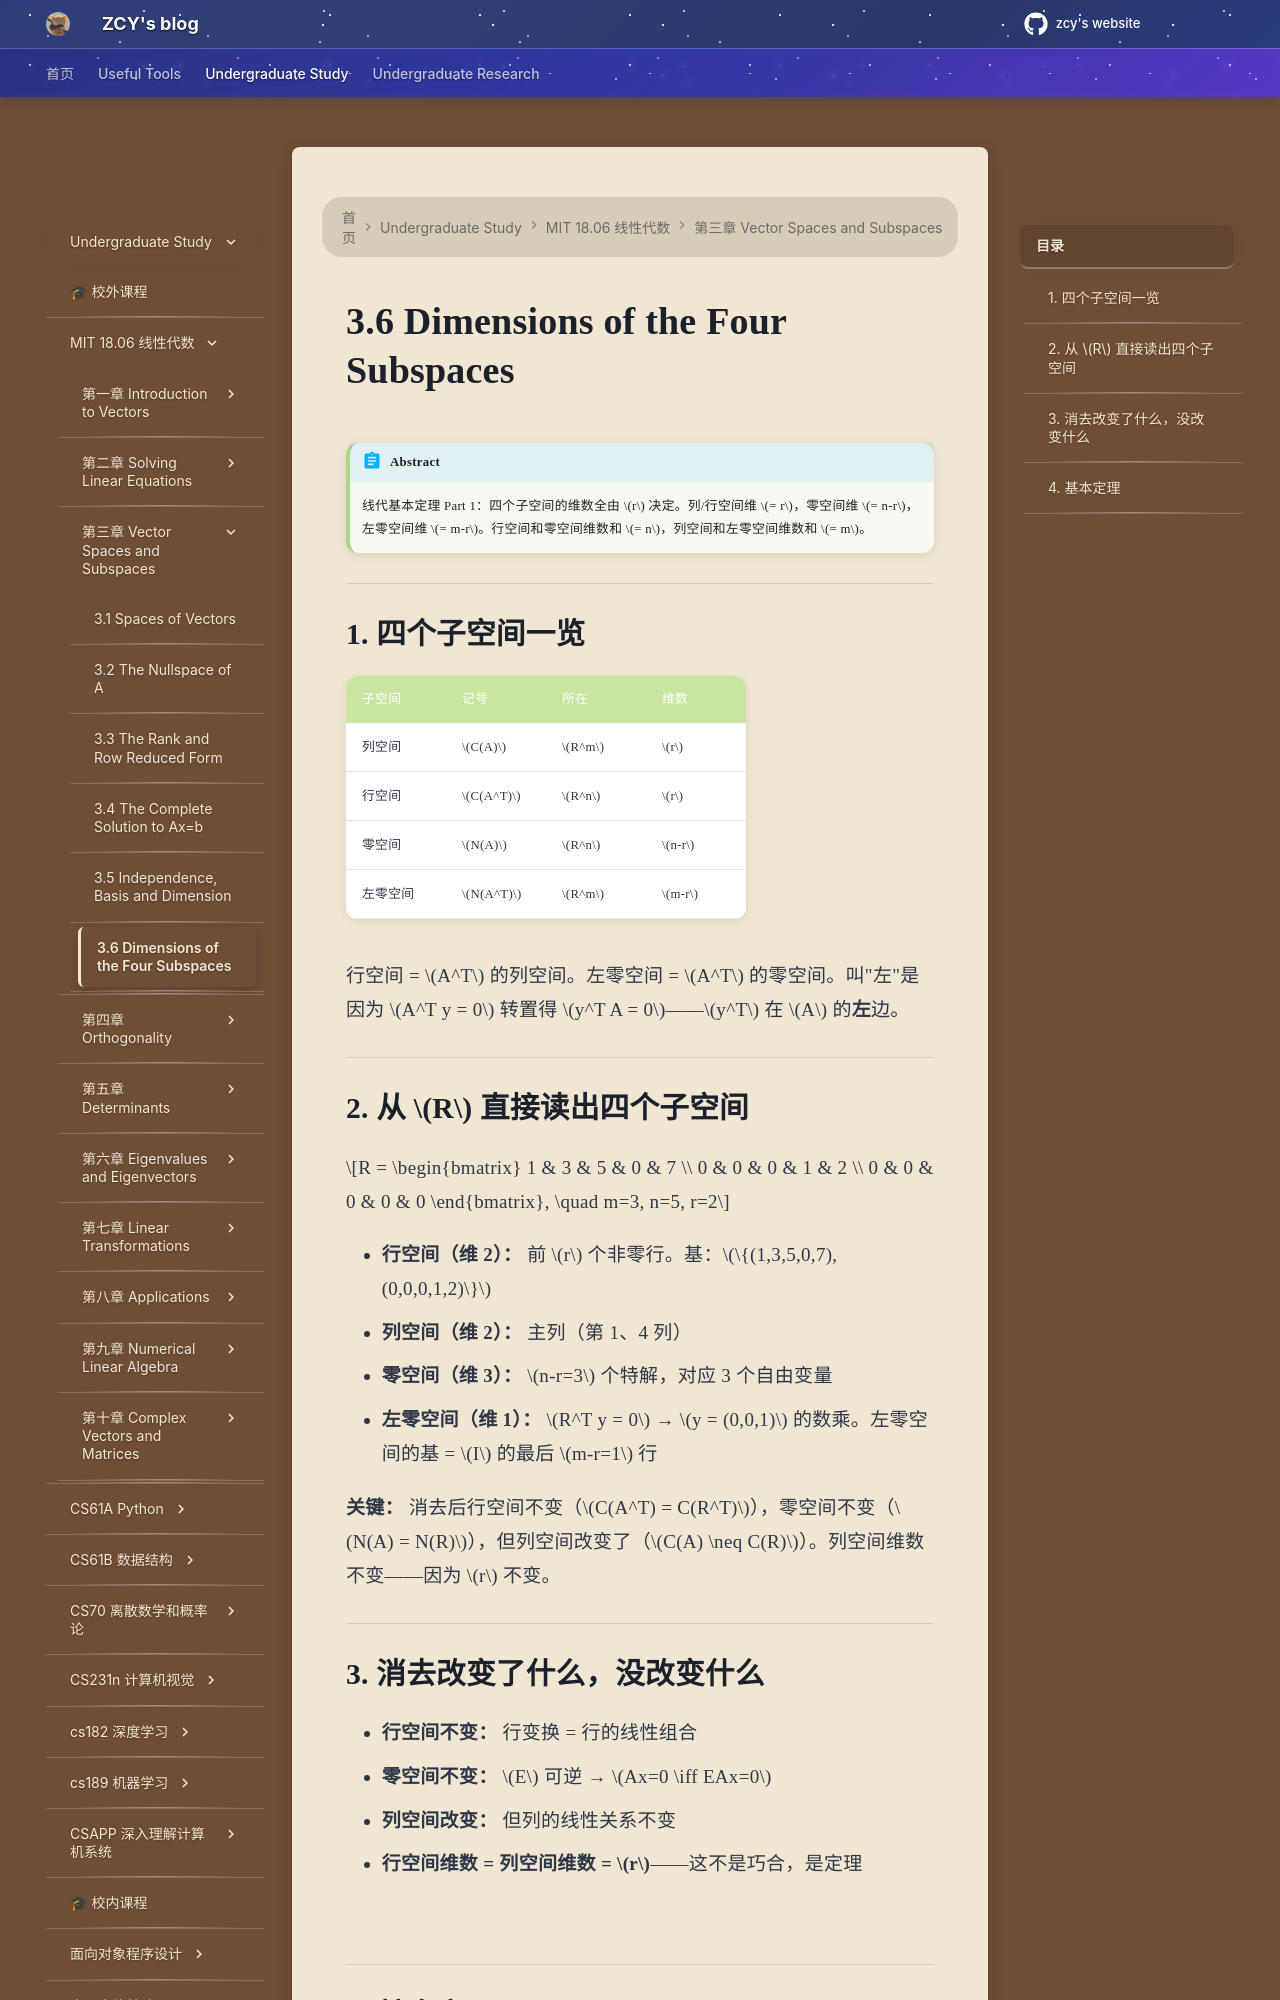

repository: mouchenmou/ZCY-s-website · page: 笔记本/mit 18.06 线性代数/第3章 Vector Spaces and Subspaces/3.6 Dimensions of the Four Subspaces/index.html · generator: mkdocs

!!! abstract
    线代基本定理 Part 1：四个子空间的维数全由 $r$ 决定。列/行空间维 $= r$，零空间维 $= n-r$，左零空间维 $= m-r$。行空间和零空间维数和 $= n$，列空间和左零空间维数和 $= m$。

---

## 1. 四个子空间一览

| 子空间 | 记号 | 所在 | 维数 |
|--------|------|------|------|
| 列空间 | $C(A)$ | $R^m$ | $r$ |
| 行空间 | $C(A^T)$ | $R^n$ | $r$ |
| 零空间 | $N(A)$ | $R^n$ | $n-r$ |
| 左零空间 | $N(A^T)$ | $R^m$ | $m-r$ |

行空间 = $A^T$ 的列空间。左零空间 = $A^T$ 的零空间。叫"左"是因为 $A^T y = 0$ 转置得 $y^T A = 0$——$y^T$ 在 $A$ 的**左**边。

---

## 2. 从 $R$ 直接读出四个子空间

$$R = \begin{bmatrix} 1 & 3 & 5 & 0 & 7 \\ 0 & 0 & 0 & 1 & 2 \\ 0 & 0 & 0 & 0 & 0 \end{bmatrix}, \quad m=3, n=5, r=2$$

- **行空间（维 2）：** 前 $r$ 个非零行。基：$\{(1,3,5,0,7), (0,0,0,1,2)\}$
- **列空间（维 2）：** 主列（第 1、4 列）
- **零空间（维 3）：** $n-r=3$ 个特解，对应 3 个自由变量
- **左零空间（维 1）：** $R^T y = 0$ → $y = (0,0,1)$ 的数乘。左零空间的基 = $I$ 的最后 $m-r=1$ 行

**关键：** 消去后行空间不变（$C(A^T) = C(R^T)$），零空间不变（$N(A) = N(R)$），但列空间改变了（$C(A) \neq C(R)$）。列空间维数不变——因为 $r$ 不变。

---
